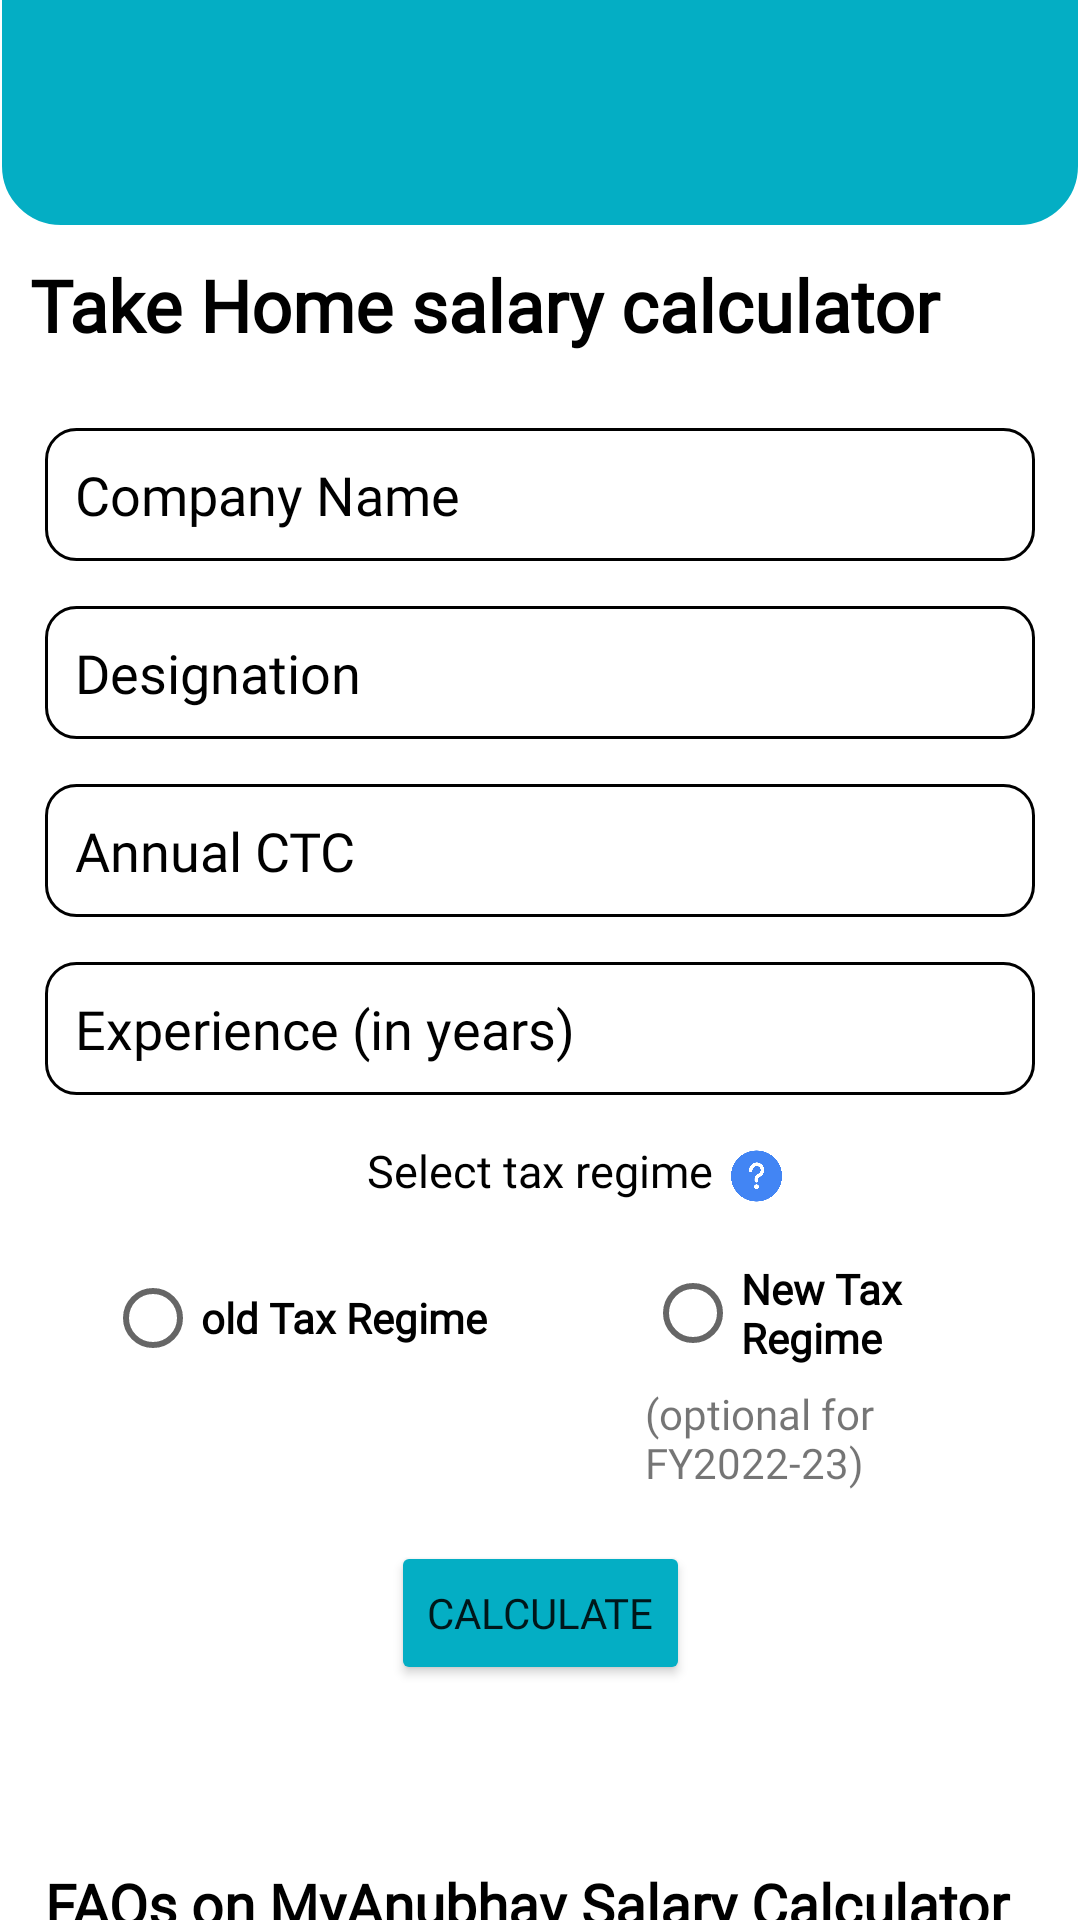

Write the Android layout XML for this screen, with the resource values it uses.
<!-- AndroidManifest.xml: application theme Theme.MyAnubhav -->
<!-- res/layout/fragment_salary_calculator.xml -->
<?xml version="1.0" encoding="utf-8"?>
<RelativeLayout xmlns:android="http://schemas.android.com/apk/res/android"
    xmlns:app="http://schemas.android.com/apk/res-auto"
    xmlns:tools="http://schemas.android.com/tools"
    android:layout_width="match_parent"
    android:layout_height="match_parent"
    tools:context=".fragments.SalaryCalculatorFragment">

    <androidx.core.widget.NestedScrollView
        android:layout_width="match_parent"
        android:layout_height="wrap_content">

    <androidx.constraintlayout.widget.ConstraintLayout
        android:layout_width="match_parent"
        android:layout_height="wrap_content">

        <LinearLayout
            android:id="@+id/topbackground"
            android:background="@drawable/background"
            app:layout_constraintTop_toTopOf="parent"
            app:layout_constraintStart_toStartOf="parent"
            app:layout_constraintEnd_toEndOf="parent"
            android:orientation="horizontal"
            android:layout_width="match_parent"
            android:layout_marginTop="-2dp"
            android:layout_height="77dp"/>

        <TextView
            android:layout_width="match_parent"
            android:layout_height="wrap_content"
            app:layout_constraintLeft_toLeftOf="parent"
            app:layout_constraintTop_toBottomOf="@+id/topbackground"
            app:layout_constraintRight_toRightOf="parent"
            android:id="@+id/takehomesal"
            android:layout_marginTop="10dp"
            android:paddingLeft="10sp"
            android:fontFamily="@font/poppins"
            android:text="Take Home salary calculator"
            android:textColor="@color/black"
            android:textSize="24sp"
            android:textStyle="bold" />

        <EditText
            android:id="@+id/company"
            android:layout_width="match_parent"
            android:layout_height="wrap_content"
            android:layout_marginTop="25dp"
            android:layout_marginLeft="15dp"
            android:layout_marginRight="15dp"
            app:layout_constraintRight_toRightOf="parent"
            app:layout_constraintLeft_toLeftOf="parent"
            app:layout_constraintTop_toBottomOf="@+id/takehomesal"
            android:background="@drawable/custom_input"
            android:drawablePadding="10dp"
            android:hint="Company Name"
            android:fontFamily="@font/inter_regular"
            android:padding="10dp"
            android:textColorHint="@color/black" />

        <EditText
            android:id="@+id/des"
            android:layout_width="match_parent"
            android:layout_height="wrap_content"
            android:layout_marginTop="15dp"
            android:layout_marginLeft="15dp"
            android:layout_marginRight="15dp"
            app:layout_constraintLeft_toLeftOf="parent"
            app:layout_constraintRight_toRightOf="parent"
            app:layout_constraintTop_toBottomOf="@+id/company"
            android:background="@drawable/custom_input"
            android:drawablePadding="10dp"
            android:hint="Designation"
            android:fontFamily="@font/inter_regular"
            android:padding="10dp"
            android:textColorHint="@color/black" />

        <EditText
            android:id="@+id/annual"
            android:layout_width="match_parent"
            android:layout_height="wrap_content"
            android:layout_marginLeft="15dp"
            android:layout_marginTop="15dp"
            android:layout_marginRight="15dp"
            android:fontFamily="@font/inter_regular"
            android:inputType="number"
            android:background="@drawable/custom_input"
            android:drawablePadding="10dp"
            app:layout_constraintLeft_toLeftOf="parent"
            app:layout_constraintRight_toRightOf="parent"
            app:layout_constraintTop_toBottomOf="@+id/des"
            android:hint="Annual CTC"
            android:padding="10dp"
            android:textColorHint="@color/black" />

        <EditText
            android:id="@+id/exp"
            android:layout_width="match_parent"
            android:layout_height="wrap_content"
            app:layout_constraintLeft_toLeftOf="parent"
            app:layout_constraintRight_toRightOf="parent"
            app:layout_constraintTop_toBottomOf="@+id/annual"
            android:layout_marginLeft="15dp"
            android:inputType="number"
            android:layout_marginTop="15dp"
            android:layout_marginRight="15dp"
            android:background="@drawable/custom_input"
            android:drawablePadding="10dp"
            android:fontFamily="@font/inter_regular"
            android:hint="Experience (in years)"
            android:padding="10dp"
            android:textColorHint="@color/black" />


        <TextView
            android:layout_width="wrap_content"
            android:layout_height="wrap_content"
            android:id="@+id/textvi"
            android:text="Select tax regime"
            android:textSize="15sp"
            android:fontFamily="@font/inter_regular"
            android:textColor="@color/black"
            app:layout_constraintLeft_toLeftOf="parent"
            app:layout_constraintRight_toRightOf="parent"
            app:layout_constraintTop_toBottomOf="@+id/exp"
            android:layout_marginTop="15dp"
            android:layout_marginRight="15dp"
            android:layout_marginLeft="15dp"
            android:layout_below="@id/exp"/>

        <ImageView
            android:layout_width="24dp"
            android:layout_height="24dp"
            android:layout_marginTop="15dp"
            android:paddingStart="5dp"
            app:layout_constraintLeft_toRightOf="@+id/textvi"
            app:layout_constraintTop_toBottomOf="@+id/exp"
            android:src="@drawable/helpone"
            android:fontFamily="@font/inter_regular"
            android:layout_below="@id/exp" />

        <RadioGroup
            android:id="@+id/radiogrouptax"
            app:layout_constraintTop_toBottomOf="@+id/textvi"
            android:layout_width="match_parent"
            android:layout_height="wrap_content"
            android:layout_below="@id/textvi"
            android:layout_marginLeft="15dp"
            android:layout_marginRight="15dp"
            android:layout_marginTop="15dp">

            <RadioButton
                android:layout_width="wrap_content"
                android:layout_height="wrap_content"
                android:layout_marginLeft="20dp"
                android:fontFamily="@font/inter_regular"
                android:text="old Tax Regime"
                android:textStyle="bold" />

            <RadioButton
                android:id="@+id/radiotwo"
                android:layout_width="wrap_content"
                android:layout_height="wrap_content"
                android:layout_marginLeft="200dp"
                android:layout_marginTop="-50dp"
                android:fontFamily="@font/inter_regular"
                android:text="New Tax Regime"
                android:textStyle="bold" />

            <TextView
                android:layout_width="wrap_content"
                android:layout_height="wrap_content"
                android:layout_marginLeft="200dp"
                android:fontFamily="@font/inter_regular"
                android:text="(optional for FY2022-23)" />

        </RadioGroup>


        <Button
            android:id="@+id/cal"
            android:layout_width="wrap_content"
            android:layout_height="wrap_content"
            app:layout_constraintTop_toBottomOf="@+id/radiogrouptax"
            app:layout_constraintLeft_toLeftOf="parent"
            app:layout_constraintRight_toRightOf="parent"
            android:layout_marginTop="15dp"
            android:layout_marginLeft="15dp"
            android:layout_marginRight="15dp"
            android:text="calculate"
            android:fontFamily="@font/poppins"
            android:backgroundTint="@color/company_color"
            android:layout_centerHorizontal="true"/>

        <TextView
            android:id="@+id/faq"
            android:layout_width="match_parent"
            android:layout_height="wrap_content"
            android:text="FAQs on MyAnubhav Salary Calculator"
            android:fontFamily="@font/poppins"
            android:layout_marginLeft="15dp"
            android:textColor="@color/black"
            android:layout_marginTop="60dp"
            app:layout_constraintTop_toBottomOf="@+id/cal"
            app:layout_constraintLeft_toLeftOf="parent"
            app:layout_constraintRight_toRightOf="parent"
            android:textStyle="bold"
            android:textSize="19sp">
        </TextView>
        <androidx.recyclerview.widget.RecyclerView
            android:layout_marginTop="20dp"
            android:layout_marginLeft="15dp"
            app:layout_constraintTop_toBottomOf="@+id/faq"
            app:layout_constraintRight_toRightOf="parent"
            app:layout_constraintLeft_toLeftOf="parent"
            android:id="@+id/recyclerView"
            app:layoutManager="androidx.recyclerview.widget.LinearLayoutManager"
            android:layout_width="match_parent"
            android:layout_height="match_parent"
            android:layout_below="@+id/cal"
            android:layout_alignParentStart="true"
            android:layout_alignParentBottom="true">

        </androidx.recyclerview.widget.RecyclerView>

    </androidx.constraintlayout.widget.ConstraintLayout>

</androidx.core.widget.NestedScrollView>

</RelativeLayout>
<!-- resources referenced by this layout -->
<resources>
  <color name="black">#FF000000</color>
  <color name="company_color">#04AEC4</color>
  <!-- drawable background (drawable) -->
  <?xml version="1.0" encoding="utf-8"?>
  <shape xmlns:android="http://schemas.android.com/apk/res/android">
      <corners
          android:bottomLeftRadius="20dp"
          android:bottomRightRadius="20dp"
          android:topLeftRadius="0dp"
          android:topRightRadius="0dp" />
      <padding
          android:bottom="0dp"
          android:left="0dp"
          android:right="0dp"
          android:top="0dp" />
      <stroke
          android:width="0.5dp"
          android:color="@color/white" />
      <solid android:color="#04AEC4" />
  </shape>
  <!-- drawable custom_input (drawable-v24) -->
  <?xml version="1.0" encoding="utf-8"?>
  <selector xmlns:android="http://schemas.android.com/apk/res/android">
    <item android:state_enabled="true" android:state_focused="true">
        <shape android:shape="rectangle">
            <solid android:color="@color/white"/>
            <corners android:radius="10dp"/>
            <stroke android:color="@color/black" android:width="1dp"/>
        </shape>
    </item>
      <item android:state_enabled="true" >
          <shape android:shape="rectangle">
              <solid android:color="@color/white"/>
              <corners android:radius="10dp"/>
              <stroke android:color="@color/black" android:width="1dp"/>
          </shape>
      </item>
  </selector>
  <!-- drawable helpone: png bitmap (drawable-v24, 17764 bytes) -->
  <style name="Theme.MyAnubhav" parent="Theme.MaterialComponents.Light.NoActionBar">
          
          <item name="colorPrimary">@color/rectangle_1_color</item>
          <item name="colorPrimaryVariant">@color/rectangle_1_color</item>
          <item name="colorOnPrimary">@color/white</item>
          
          <item name="colorSecondary">@color/teal_200</item>
          <item name="colorSecondaryVariant">@color/teal_700</item>
          <item name="colorOnSecondary">@color/black</item>
          
          <item name="android:statusBarColor" tools:targetApi="l">?attr/colorPrimary</item>
          
          <item name="bottomSheetDialogTheme">@style/AppBottomSheetDialogTheme</item>
      </style>
  <color name="white">#FFFFFFFF</color>
  <color name="rectangle_1_color">#04AEC4</color>
  <color name="teal_200">#FF03DAC5</color>
  <color name="teal_700">#FF018786</color>
  <style name="AppBottomSheetDialogTheme" parent="Theme.Design.Light.BottomSheetDialog">
          <item name="bottomSheetStyle">@style/AppModalStyle</item>
      </style>
  <style name="AppModalStyle" parent="Widget.Design.BottomSheet.Modal">
          <item name="android:background">@drawable/background</item>
      </style>
</resources>
